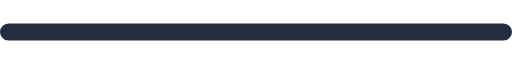
t = 0.00 s
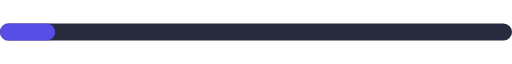
t = 0.27 s
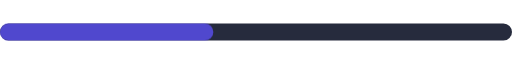
t = 0.54 s
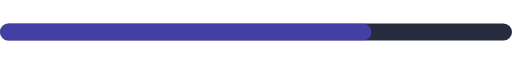
t = 0.81 s
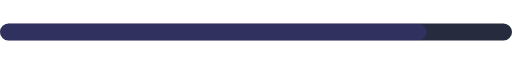
t = 1.26 s
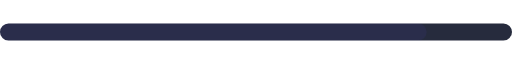
t = 1.44 s

The animated SVG that drew these frames (rendered in a browser with its animation timeline set to each time). Animation: 1 CSS @keyframes rule; one cycle of 1.80 s, repeats indefinitely.

<svg width="240" height="8" viewBox="0 0 240 8" xmlns="http://www.w3.org/2000/svg">
  <style>
    .pf-fill { animation: pf-progress 1.8s ease-in-out infinite; }
    @keyframes pf-progress { 0% { width: 0; } 60% { width: 200px; } 100% { width: 200px; opacity: 0; } }
  </style>
  <rect width="240" height="8" rx="4" fill="#262B3D"/>
  <rect class="pf-fill" x="0" y="0" height="8" rx="4" fill="#5B4FF0"/>
</svg>
